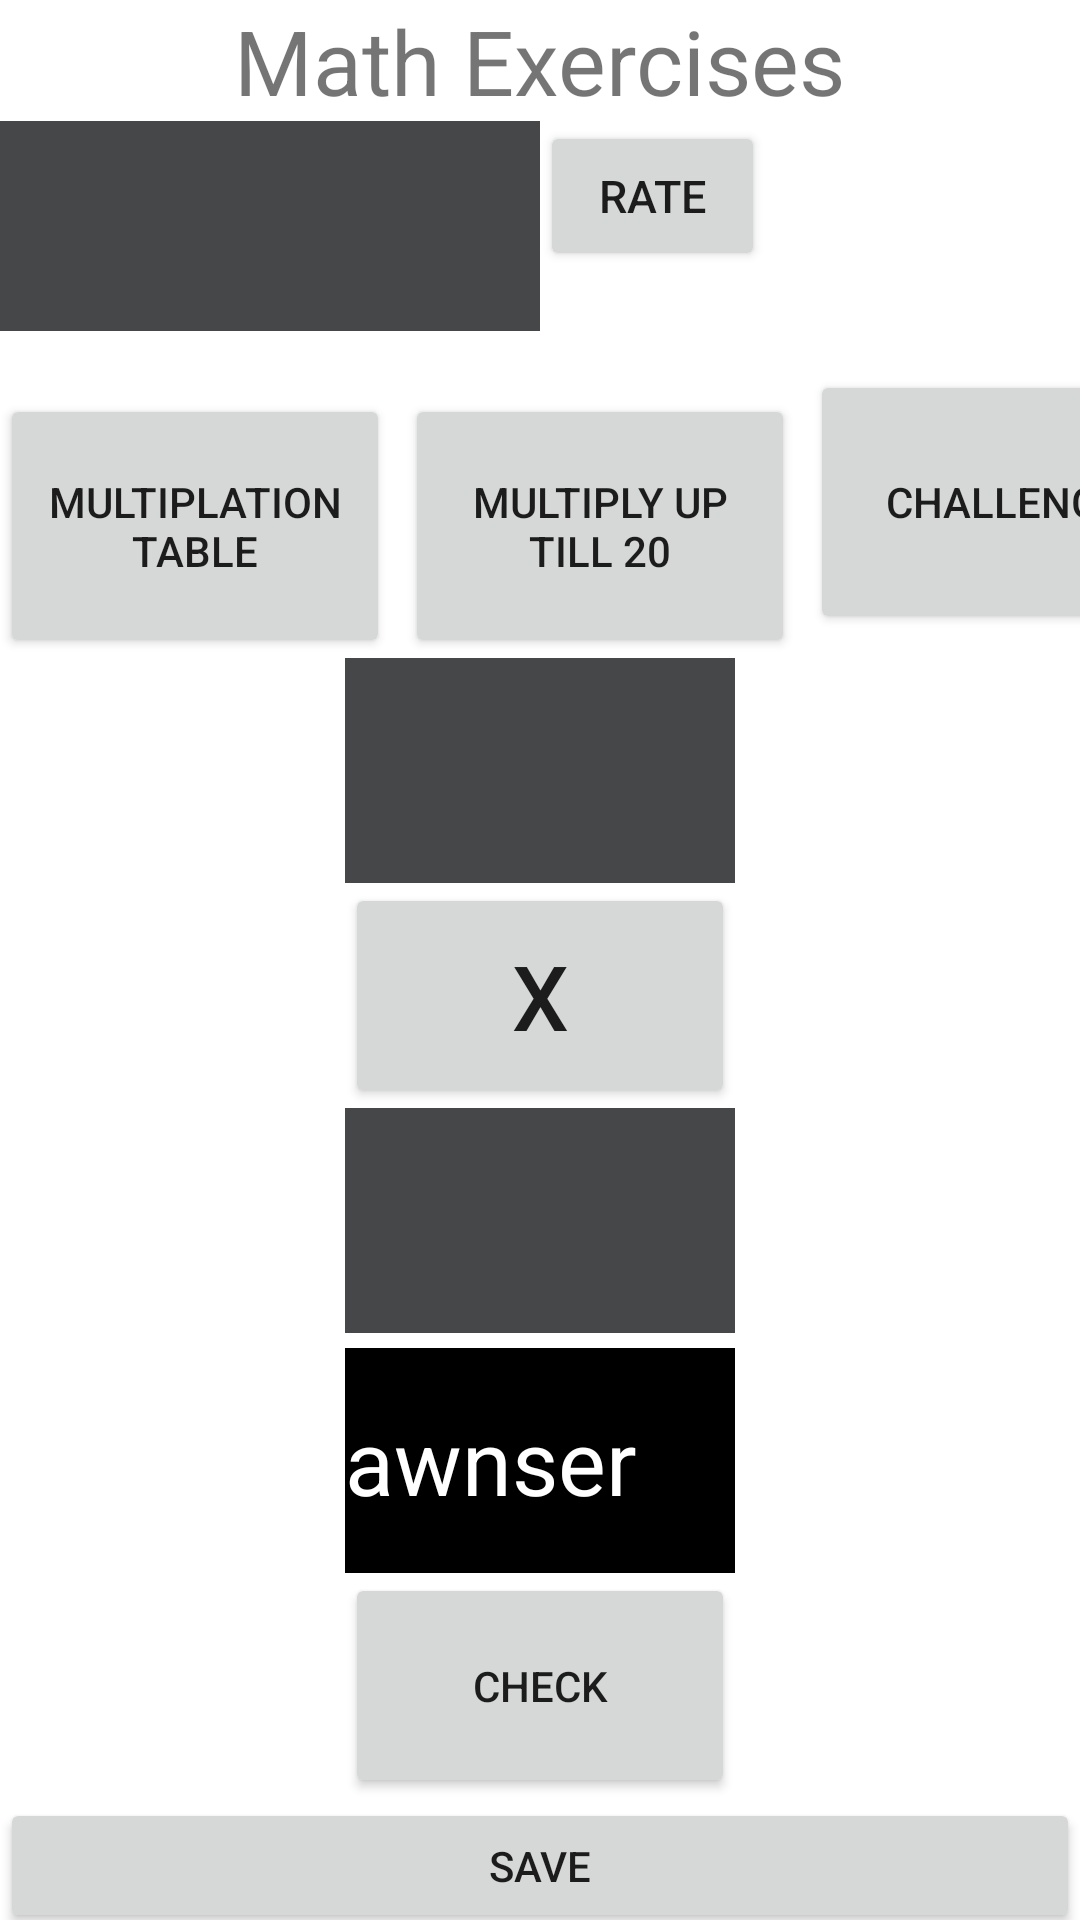

Here is an Android app screen rendered from its layout file. Give the layout XML and the strings, colors and styles it references.
<!-- AndroidManifest.xml: application theme Theme.MathProjectAH -->
<!-- res/layout/activity_main.xml -->
<?xml version="1.0" encoding="utf-8"?>
<FrameLayout xmlns:android="http://schemas.android.com/apk/res/android"
    xmlns:app="http://schemas.android.com/apk/res-auto"
    xmlns:tools="http://schemas.android.com/tools"
    android:id="@+id/frameLayout"
    android:layout_width="match_parent"
    android:layout_height="match_parent"
    tools:context=".mathexercise.MainActivity">

<LinearLayout

    android:layout_width="match_parent"
    android:layout_height="match_parent"
    tools:context=".mathexercise.MainActivity"
    android:orientation="vertical">

    <TextView
        android:layout_width="wrap_content"
        android:layout_height="wrap_content"
        android:text="Math Exercises"
        android:layout_gravity="center"
        android:textSize="30dp"
        app:layout_constraintBottom_toBottomOf="parent"
        app:layout_constraintEnd_toEndOf="parent"
        app:layout_constraintStart_toStartOf="parent"
        app:layout_constraintTop_toTopOf="parent" />

    <LinearLayout
        android:layout_width="299dp"
        android:layout_height="70dp"
        android:orientation="horizontal">

        <TextView
            android:id="@+id/topText"
            android:layout_width="180dp"
            android:layout_height="88dp"
            android:layout_gravity="bottom|center_horizontal"
            android:background="@color/material_dynamic_neutral30"
            android:gravity="center"
            android:textColor="@color/cardview_light_background"
            android:textSize="30dp"></TextView>

        <Button
            android:layout_width="75dp"
            android:layout_height="50dp"
            android:text="rate"
            android:textSize="15dp"
            android:id="@+id/rate"
            android:layout_gravity="right"></Button>

    </LinearLayout>

    <LinearLayout
        android:layout_width="match_parent"
        android:layout_height="96dp"
        android:layout_marginTop="13dp"
        android:orientation="horizontal"
        tools:context=".mathexercise.MainActivity">

        <Button
            android:layout_width="130dp"
            android:layout_height="88dp"
            android:id="@+id/tableButt"
            android:layout_marginRight="5dp"
            android:text="Multiplation Table"></Button>

        <Button
            android:layout_width="130dp"
            android:layout_height="88dp"
            android:id="@+id/tillButt"
            android:layout_marginRight="5dp"
            android:text="Multiply up till 20"></Button>

        <Button
            android:id="@+id/etgarButt"
            android:layout_width="130dp"
            android:layout_height="88dp"
            android:text="challenge"></Button>
    </LinearLayout>

    <LinearLayout
        android:layout_width="match_parent"
        android:layout_height="match_parent"
        tools:context=".mathexercise.MainActivity"
        android:orientation="vertical">

        <TextView
            android:layout_width="130dp"
            android:layout_height="75dp"
            android:id="@+id/firstView"
            android:textSize="30dp"
            android:textColor="@color/cardview_light_background"
            android:background="@color/material_dynamic_neutral30"
            android:layout_gravity="center_horizontal"></TextView>

        <Button
            android:layout_width="130dp"
            android:layout_height="75dp"
            android:id="@+id/cafolButt"
            android:layout_gravity="center_horizontal"
            android:text="X"
            android:textSize="30dp"></Button>

        <TextView
            android:layout_width="130dp"
            android:layout_height="75dp"
            android:id="@+id/secondView"
            android:layout_marginBottom="5dp"
            android:textSize="30dp"
            android:textColor="@color/cardview_light_background"
            android:background="@color/material_dynamic_neutral30"
            android:layout_gravity="center_horizontal"></TextView>

        <EditText
            android:layout_width="130dp"
            android:layout_height="75dp"
            android:id="@+id/awnser"
            android:textSize="30dp"
            android:background="@color/black"
            android:textColor="@color/cardview_light_background"
            android:hint="awnser"
            android:textColorHint="@color/cardview_light_background"
            android:layout_gravity="center_horizontal"></EditText>

        <Button
            android:layout_width="130dp"
            android:layout_height="75dp"
            android:text="check"
            android:id="@+id/checkBox"
            android:layout_gravity="center_horizontal"></Button>

        <Button
            android:layout_width="match_parent"
            android:layout_height="45dp"
            android:id="@+id/save"
            android:text="SAVE"></Button>

        <Button
            android:layout_width="match_parent"
            android:layout_height="45dp"
            android:id="@+id/showAll"
            android:text="SHOW ALL USERS"></Button>


    </LinearLayout>

</LinearLayout>

</FrameLayout>
<!-- resources referenced by this layout -->
<resources>
  <style name="Theme.MathProjectAH" parent="Theme.MaterialComponents.DayNight.DarkActionBar">
          
          <item name="colorPrimary">@color/purple_500</item>
          <item name="colorPrimaryVariant">@color/purple_700</item>
          <item name="colorOnPrimary">@color/white</item>
          
          <item name="colorSecondary">@color/teal_200</item>
          <item name="colorSecondaryVariant">@color/teal_700</item>
          <item name="colorOnSecondary">@color/black</item>
          
          <item name="android:statusBarColor">?attr/colorPrimaryVariant</item>
          
      </style>
  <!-- not gathered from this repository: default colours our renderer supplied (Android Studio template values) -->
  <color name="purple_500">#FF6200EE</color>
  <color name="purple_700">#FF3700B3</color>
  <color name="teal_200">#FF03DAC5</color>
  <color name="teal_700">#FF018786</color>
  <color name="black">#FF000000</color>
  <color name="white">#FFFFFFFF</color>
</resources>
